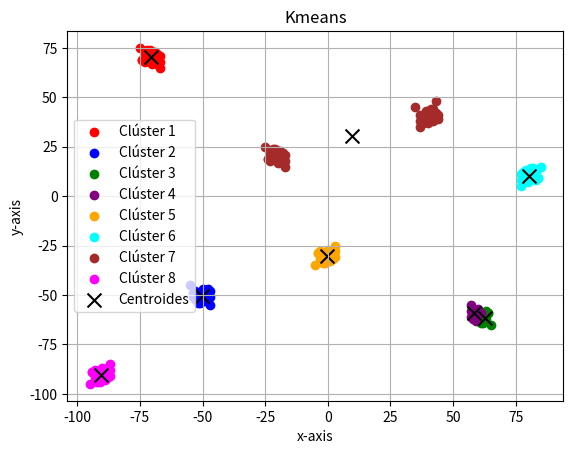

Here is the Python script that generated this plot:
import matplotlib.pyplot as plt
import random
import numpy as np

def distancia_ecluidiana(X, x_test):
    x_test = np.array(x_test)
    d = (X - x_test) ** 2
    distancia = [np.sqrt(d[i][0] + d[i][1]) for i in range(len(d))]
    return distancia

def Kmeans(data, k, epocas):
    data = np.array(data)
    numero_datos = len(data)
    num_datos, num_caracteristicas = data.shape

    # Inicializar aleatoriamente los centroides sin duplicados
    indices_usados = [-1] * k
    centroides = [[0] * num_caracteristicas for _ in range(k)]
    for i in range(k):
        while True:
            random_centroides = random.randint(0, numero_datos - 1)
            if random_centroides not in indices_usados:
                indices_usados[i] = random_centroides
                for j in range(num_caracteristicas):
                    centroides[i][j] = data[random_centroides][j]
                break

    # Iteraciones para calcular los clústeres y actualizar los centroides
    for iteraciones in range(epocas):
        clouster_asignados = [0] * num_datos
        for i in range(num_datos):
            distancias = [distancia_ecluidiana([centroide], data[i])[0] for centroide in centroides]
            clouster_asignados[i] = np.argmin(distancias)

        # Actualizar centroides
        Nuevos_Centroides = [[0] * num_caracteristicas for _ in range(k)]
        puntos_por_clouster = [0] * k
        for i in range(num_datos):
            clouster = clouster_asignados[i]
            puntos_por_clouster[clouster] += 1
            for j in range(num_caracteristicas):
                Nuevos_Centroides[clouster][j] += data[i][j]

        for clouster_index in range(k):
            if puntos_por_clouster[clouster_index] > 0:
                for j in range(num_caracteristicas):
                    Nuevos_Centroides[clouster_index][j] /= puntos_por_clouster[clouster_index]
            else:
                for j in range(num_caracteristicas):
                    Nuevos_Centroides[clouster_index][j] = centroides[clouster_index][j]

        # Verificar convergencia
        variacion = True
        epsilon = 1e-10
        for i in range(k):
            for j in range(num_caracteristicas):
                if abs(Nuevos_Centroides[i][j] - centroides[i][j]) > epsilon:
                    variacion = False
                    break
            if not variacion:
                break

        if variacion:
            break

        centroides = Nuevos_Centroides

    # Agrupamiento final
    clousters = [[[0] * num_caracteristicas for _ in range(num_datos)] for _ in range(k)]
    puntos_por_clouster = [0] * k
    for i in range(num_datos):
        clouster = clouster_asignados[i]
        clousters[clouster][puntos_por_clouster[clouster]] = data[i]
        puntos_por_clouster[clouster] += 1

    # Reducir el tamaño de los clústeres eliminando puntos vacíos
    clousters_final = []
    for clouster_index in range(k):
        clousters_final.append(clousters[clouster_index][:puntos_por_clouster[clouster_index]])

    return centroides, clousters_final

def graficar_puntos(data, clousters, centroides):
    colors = ['red', 'blue', 'green', 'purple', 'orange', 'cyan', 'brown', 'magenta']
    for clouster_index in range(len(clousters)):
        x_points = [clousters[clouster_index][i][0] for i in range(len(clousters[clouster_index]))]
        y_points = [clousters[clouster_index][i][1] for i in range(len(clousters[clouster_index]))]
        plt.scatter(x_points, y_points, color=colors[clouster_index % len(colors)], label=f'Clúster {clouster_index + 1}')
    x_centroides = [centroides[i][0] for i in range(len(centroides))]
    y_centroides = [centroides[i][1] for i in range(len(centroides))]
    plt.scatter(x_centroides, y_centroides, color='black', marker='x', s=100, label='Centroides')
    plt.xlabel("x-axis")
    plt.ylabel("y-axis")
    plt.title("Kmeans")
    plt.legend()
    plt.grid(True)
    plt.show()

# Datos de prueba
# Datos de prueba más dispersos con 20 puntos por clase
data = [
    # Clase 1: Alrededor de (-50, -50)
    [-50, -50], [-48, -52], [-55, -45], [-53, -48], [-47, -55],
    [-54, -51], [-49, -49], [-52, -54], [-48, -47], [-50, -53],
    [-51, -49], [-53, -52], [-47, -51], [-50, -47], [-48, -50],
    [-52, -50], [-51, -54], [-49, -53], [-54, -49], [-47, -48],

    # Clase 2: Alrededor de (-20, 20)
    [-20, 20], [-18, 22], [-25, 25], [-23, 18], [-17, 15],
    [-24, 19], [-19, 21], [-22, 24], [-18, 17], [-20, 23],
    [-21, 19], [-23, 22], [-17, 21], [-20, 17], [-18, 20],
    [-22, 20], [-21, 24], [-19, 23], [-24, 19], [-17, 18],

    # Clase 3: Alrededor de (0, -30)
    [0, -30], [2, -32], [-5, -35], [-3, -28], [3, -25],
    [-4, -29], [-1, -31], [-2, -34], [2, -27], [0, -33],
    [-1, -29], [-3, -32], [3, -31], [0, -27], [2, -30],
    [-2, -30], [-1, -34], [1, -33], [-4, -29], [3, -28],

    # Clase 4: Alrededor de (40, 40)
    [40, 40], [42, 38], [35, 45], [43, 48], [37, 35],
    [44, 41], [39, 39], [42, 44], [38, 37], [40, 43],
    [41, 39], [43, 42], [37, 41], [40, 37], [38, 40],
    [42, 40], [41, 44], [39, 43], [44, 39], [37, 38],

    # Clase 5: Alrededor de (60, -60)
    [60, -60], [58, -62], [65, -65], [63, -58], [57, -55],
    [64, -59], [59, -61], [62, -64], [58, -57], [60, -63],
    [61, -59], [63, -62], [57, -61], [60, -57], [58, -60],
    [62, -60], [61, -64], [59, -63], [64, -59], [57, -58],

    # Clase 6: Alrededor de (-70, 70)
    [-70, 70], [-68, 72], [-75, 75], [-73, 68], [-67, 65],
    [-74, 69], [-69, 71], [-72, 74], [-68, 67], [-70, 73],
    [-71, 69], [-73, 72], [-67, 71], [-70, 67], [-68, 70],
    [-72, 70], [-71, 74], [-69, 73], [-74, 69], [-67, 68],

    # Clase 7: Alrededor de (80, 10)
    [80, 10], [78, 12], [85, 15], [83, 8], [77, 5],
    [84, 9], [79, 11], [82, 14], [78, 7], [80, 13],
    [81, 9], [83, 12], [77, 11], [80, 7], [78, 10],
    [82, 10], [81, 14], [79, 13], [84, 9], [77, 8],

    # Clase 8: Alrededor de (-90, -90)
    [-90, -90], [-88, -92], [-95, -95], [-93, -88], [-87, -85],
    [-94, -89], [-89, -91], [-92, -94], [-88, -87], [-90, -93],
    [-91, -89], [-93, -92], [-87, -91], [-90, -87], [-88, -90],
    [-92, -90], [-91, -94], [-89, -93], [-94, -89], [-87, -88],
]

k = 8
epocas = 100
centroides, clousters = Kmeans(data, k, epocas)
graficar_puntos(data, clousters, centroides)